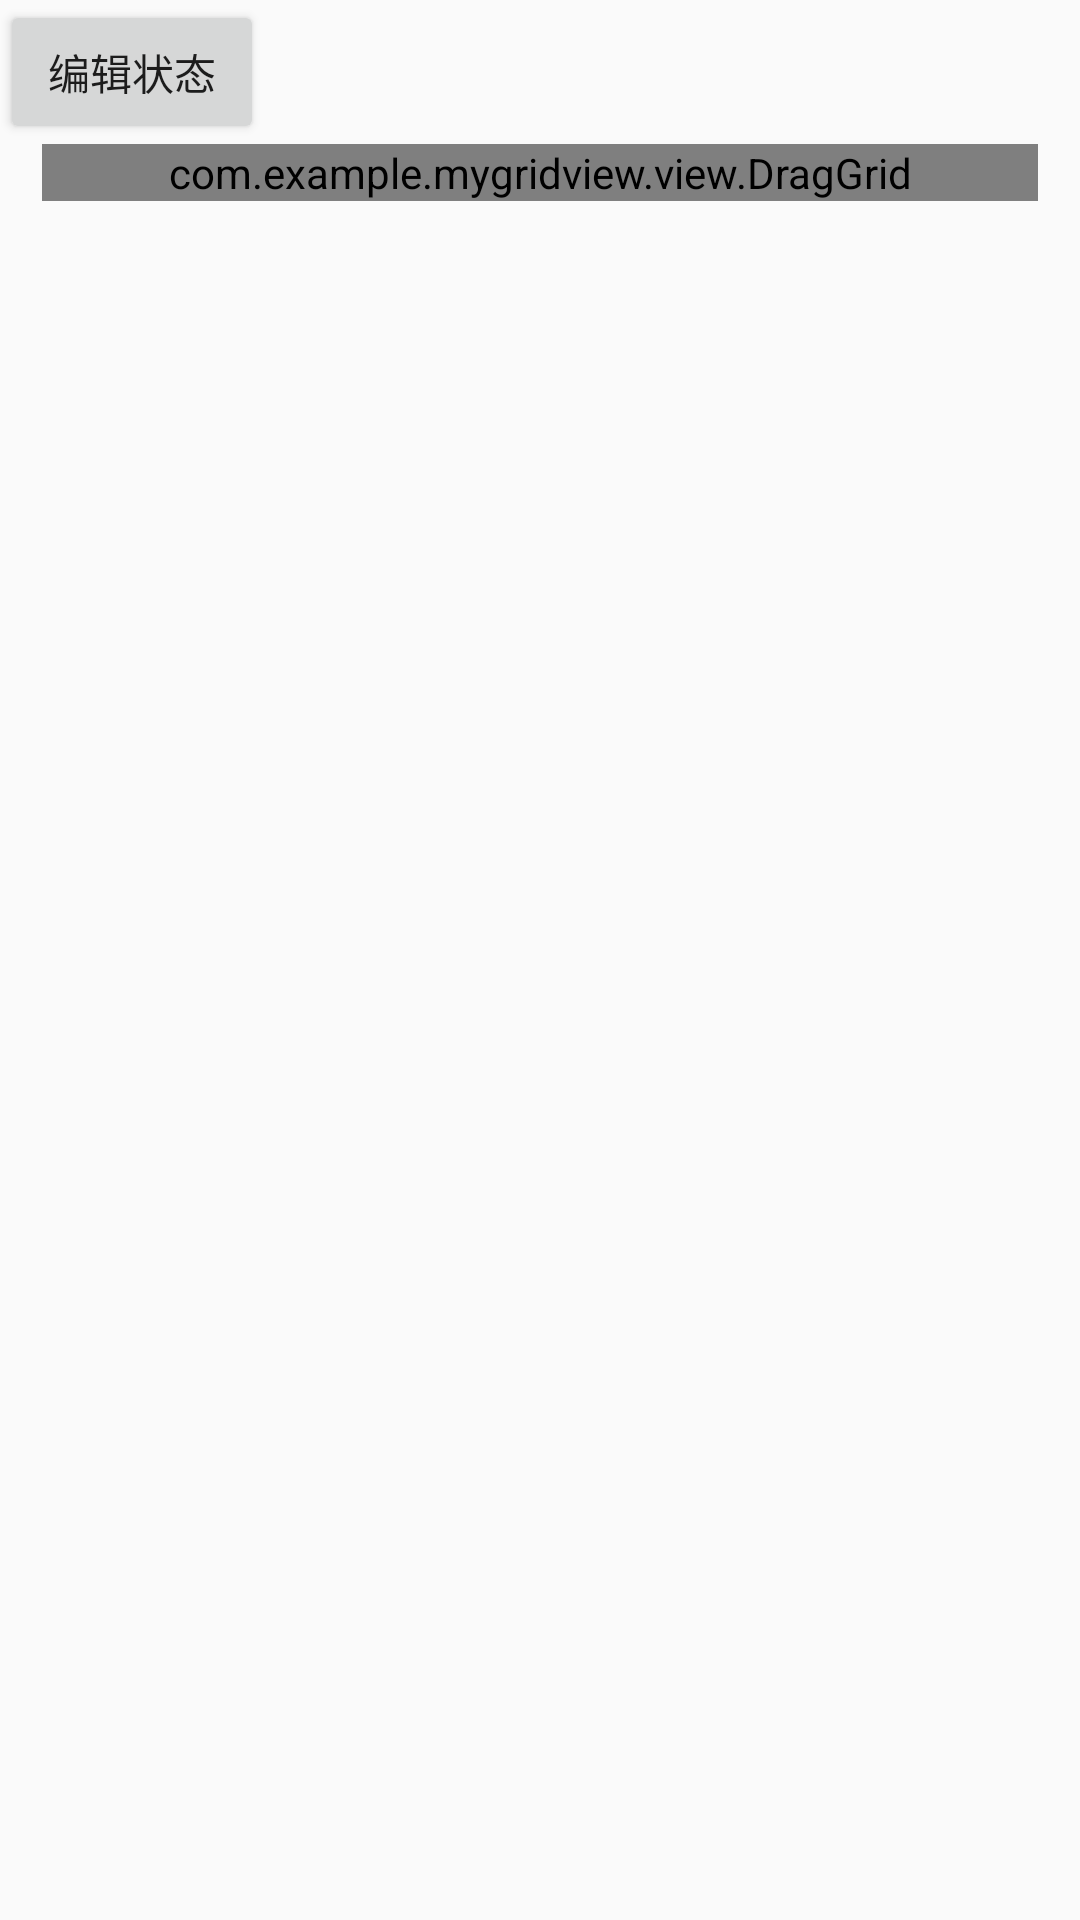

Produce the Android XML layout that renders to this screen, including the resource entries it uses.
<!-- AndroidManifest.xml: application theme AppTheme -->
<!-- res/layout/activity_grid.xml -->
<RelativeLayout xmlns:android="http://schemas.android.com/apk/res/android"
    xmlns:tools="http://schemas.android.com/tools"
    android:layout_width="match_parent"
    android:layout_height="match_parent"
    tools:context=".MainActivity" >

    <ScrollView
        android:id="@+id/scrollview"
        android:layout_width="match_parent"
        android:layout_height="wrap_content" >

        <LinearLayout
            android:orientation="vertical"
            android:layout_width="match_parent"
            android:layout_height="match_parent" >

            <Button
                android:id="@+id/bt_change"
                android:layout_width="wrap_content"
                android:layout_height="wrap_content"
                android:text="编辑状态" />

            <com.example.mygridview.view.DragGrid
                android:id="@+id/userGridView"
                android:layout_width="fill_parent"
                android:layout_height="wrap_content"
                android:layout_below="@+id/button1"
                android:layout_marginLeft="14dip"
                android:layout_marginRight="14dip"
                android:gravity="center"
                android:horizontalSpacing="14dip"
                android:listSelector="@android:color/transparent"
                android:numColumns="4"
                android:scrollbars="vertical"
                android:stretchMode="columnWidth"
                android:verticalSpacing="14.0px" />
        </LinearLayout>
    </ScrollView>

</RelativeLayout>
<!-- resources referenced by this layout -->
<resources>
  <style name="AppTheme" parent="Base.Theme.AppCompat.Light.DarkActionBar">
          
          <item name="colorPrimary">@color/colorPrimary</item>
          <item name="colorPrimaryDark">@color/colorPrimaryDark</item>
          <item name="colorAccent">@color/colorAccent</item>
      </style>
  <color name="colorPrimary">#3F51B5</color>
  <color name="colorPrimaryDark">#303F9F</color>
  <color name="colorAccent">#FF4081</color>
</resources>
